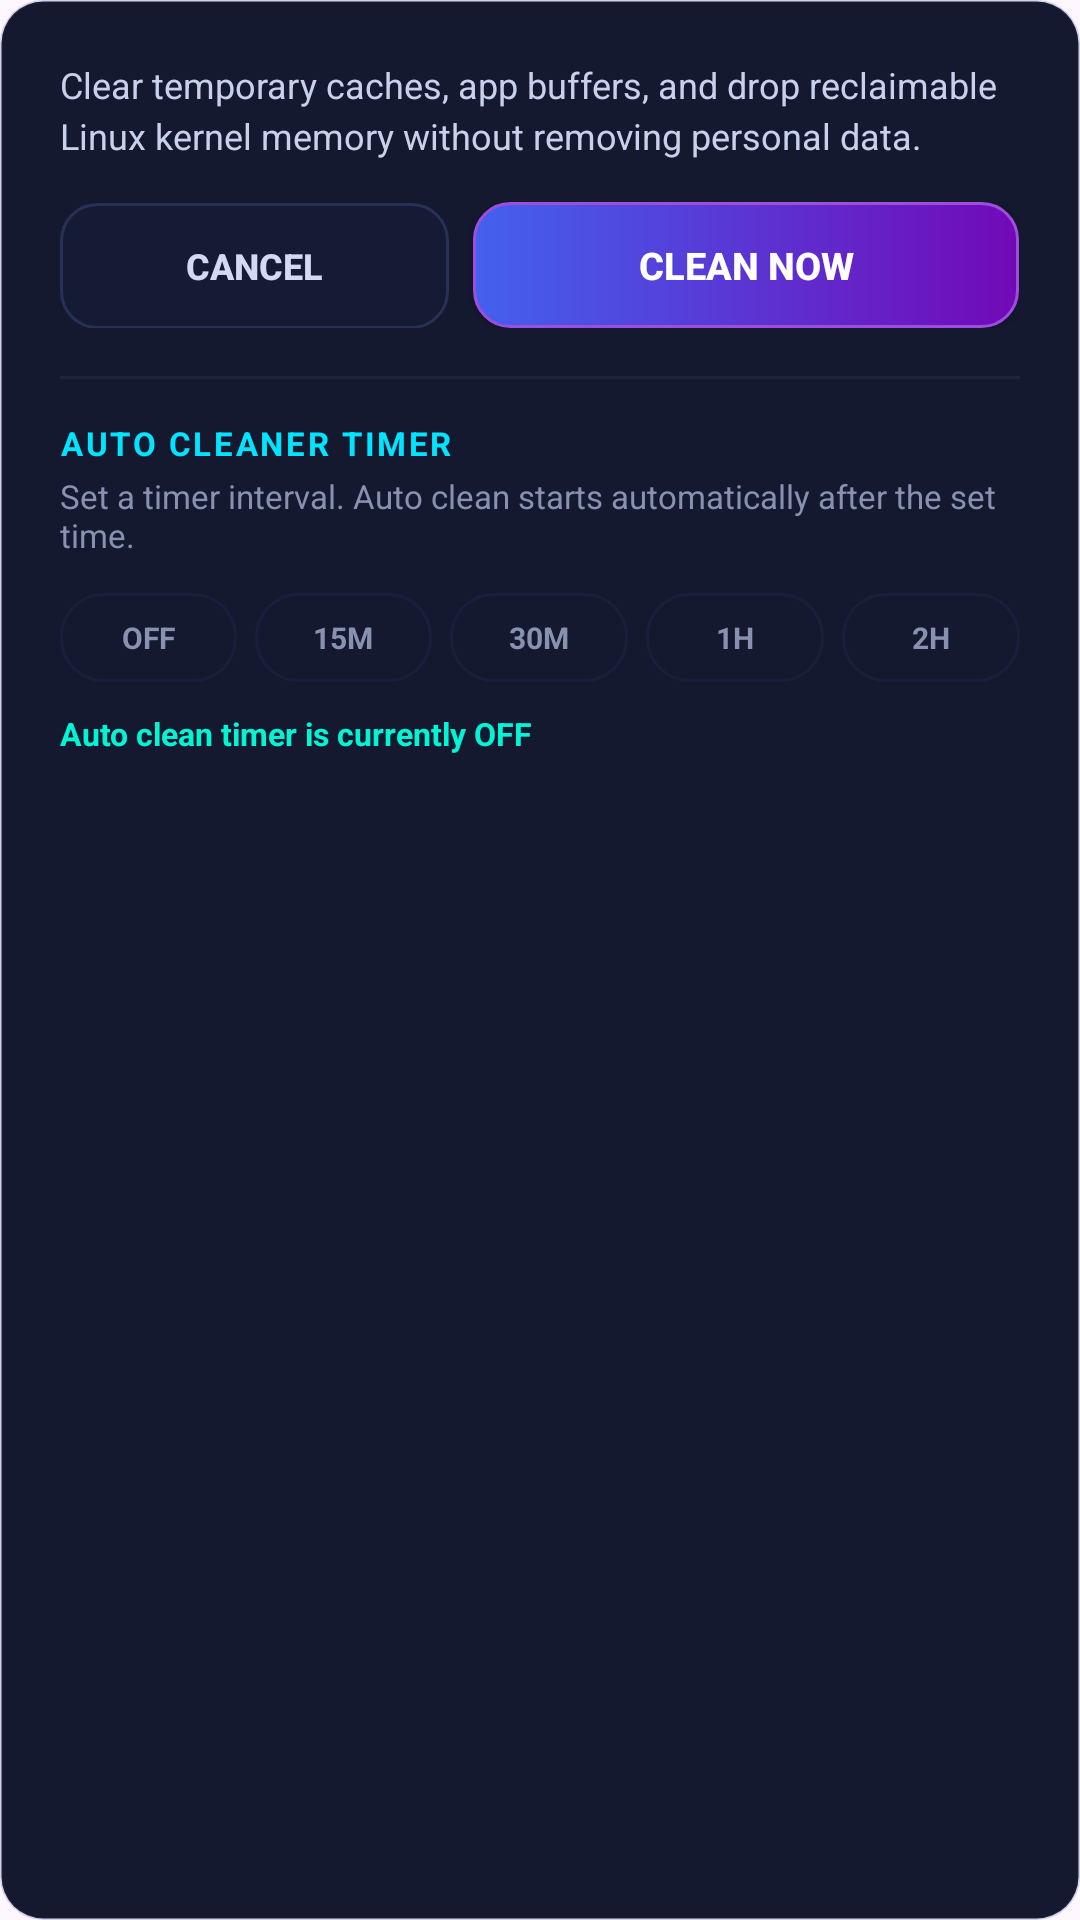

Reconstruct the res/layout file that produces this screen, plus the resources it refers to.
<!-- AndroidManifest.xml: application theme AppTheme -->
<!-- res/layout/dialog_auto_cleaner.xml -->
<?xml version="1.0" encoding="utf-8"?>
<LinearLayout xmlns:android="http://schemas.android.com/apk/res/android"
    android:layout_width="match_parent"
    android:layout_height="wrap_content"
    android:orientation="vertical"
    android:padding="20dp"
    android:background="@drawable/ror_tool_card_bg">

    
    <TextView
        android:layout_width="match_parent"
        android:layout_height="wrap_content"
        android:text="Clear temporary caches, app buffers, and drop reclaimable Linux kernel memory without removing personal data."
        android:textColor="#C8D0EC"
        android:textSize="12sp"
        android:lineSpacingExtra="3dp" />

    
    <LinearLayout
        android:layout_width="match_parent"
        android:layout_height="wrap_content"
        android:orientation="horizontal"
        android:layout_marginTop="14dp">

        <Button
            android:id="@+id/btn_cleaner_cancel"
            android:layout_width="0dp"
            android:layout_height="42dp"
            android:layout_weight="1"
            android:layout_marginEnd="8dp"
            android:text="CANCEL"
            android:textColor="#D4D8F0"
            android:textSize="12sp"
            android:textStyle="bold"
            android:background="@drawable/ror_btn_outline" />

        <Button
            android:id="@+id/btn_cleaner_now"
            android:layout_width="0dp"
            android:layout_height="42dp"
            android:layout_weight="1.4"
            android:text="CLEAN NOW"
            android:textColor="#FFFFFF"
            android:textSize="12.5sp"
            android:textStyle="bold"
            android:background="@drawable/ror_btn_primary" />
    </LinearLayout>

    
    <View
        android:layout_width="match_parent"
        android:layout_height="1dp"
        android:background="#333F4A75"
        android:layout_marginTop="16dp"
        android:layout_marginBottom="14dp" />

    
    <TextView
        android:layout_width="wrap_content"
        android:layout_height="wrap_content"
        android:text="AUTO CLEANER TIMER"
        android:textColor="#00E5FF"
        android:textSize="11sp"
        android:textStyle="bold"
        android:letterSpacing="0.08" />

    <TextView
        android:layout_width="wrap_content"
        android:layout_height="wrap_content"
        android:layout_marginTop="3dp"
        android:text="Set a timer interval. Auto clean starts automatically after the set time."
        android:textColor="#8892B0"
        android:textSize="11sp" />

    
    <LinearLayout
        android:layout_width="match_parent"
        android:layout_height="wrap_content"
        android:orientation="horizontal"
        android:layout_marginTop="12dp">

        <TextView
            android:id="@+id/timer_chip_0"
            android:layout_width="0dp"
            android:layout_height="wrap_content"
            android:layout_weight="1"
            android:gravity="center"
            android:text="OFF"
            android:textColor="#8892B0"
            android:textSize="10sp"
            android:textStyle="bold"
            android:paddingVertical="8dp"
            android:background="@drawable/ror_tool_card_bg" />

        <TextView
            android:id="@+id/timer_chip_15"
            android:layout_width="0dp"
            android:layout_height="wrap_content"
            android:layout_weight="1"
            android:layout_marginStart="6dp"
            android:gravity="center"
            android:text="15M"
            android:textColor="#8892B0"
            android:textSize="10sp"
            android:textStyle="bold"
            android:paddingVertical="8dp"
            android:background="@drawable/ror_tool_card_bg" />

        <TextView
            android:id="@+id/timer_chip_30"
            android:layout_width="0dp"
            android:layout_height="wrap_content"
            android:layout_weight="1"
            android:layout_marginStart="6dp"
            android:gravity="center"
            android:text="30M"
            android:textColor="#8892B0"
            android:textSize="10sp"
            android:textStyle="bold"
            android:paddingVertical="8dp"
            android:background="@drawable/ror_tool_card_bg" />

        <TextView
            android:id="@+id/timer_chip_60"
            android:layout_width="0dp"
            android:layout_height="wrap_content"
            android:layout_weight="1"
            android:layout_marginStart="6dp"
            android:gravity="center"
            android:text="1H"
            android:textColor="#8892B0"
            android:textSize="10sp"
            android:textStyle="bold"
            android:paddingVertical="8dp"
            android:background="@drawable/ror_tool_card_bg" />

        <TextView
            android:id="@+id/timer_chip_120"
            android:layout_width="0dp"
            android:layout_height="wrap_content"
            android:layout_weight="1"
            android:layout_marginStart="6dp"
            android:gravity="center"
            android:text="2H"
            android:textColor="#8892B0"
            android:textSize="10sp"
            android:textStyle="bold"
            android:paddingVertical="8dp"
            android:background="@drawable/ror_tool_card_bg" />
    </LinearLayout>

    <TextView
        android:id="@+id/cleaner_timer_status"
        android:layout_width="wrap_content"
        android:layout_height="wrap_content"
        android:layout_marginTop="10dp"
        android:text="Auto clean timer is currently OFF"
        android:textColor="#00F5D4"
        android:textSize="10.5sp"
        android:textStyle="bold" />

</LinearLayout>
<!-- resources referenced by this layout -->
<resources>
  <!-- drawable ror_btn_outline (drawable) -->
  <?xml version="1.0" encoding="utf-8"?>
  <shape xmlns:android="http://schemas.android.com/apk/res/android" android:shape="rectangle">
      <solid android:color="#261E284A" />
      <stroke android:width="1dp" android:color="#554E629C" />
      <corners android:radius="12dp" />
  </shape>
  <!-- drawable ror_btn_primary (drawable) -->
  <?xml version="1.0" encoding="utf-8"?>
  <shape xmlns:android="http://schemas.android.com/apk/res/android" android:shape="rectangle">
      <gradient
          android:angle="0"
          android:startColor="#4361EE"
          android:endColor="#7209B7"
          android:type="linear" />
      <stroke android:width="1dp" android:color="#9D4EDD" />
      <corners android:radius="12dp" />
  </shape>
  <!-- drawable ror_tool_card_bg (drawable) -->
  <?xml version="1.0" encoding="utf-8"?>
  <ripple xmlns:android="http://schemas.android.com/apk/res/android"
      android:color="#4080D0FF">
      <item>
          <shape android:shape="rectangle">
              <corners android:radius="14dp"/>
              <solid android:color="#141930"/>
              <stroke android:width="1dp" android:color="#332E3A68"/>
          </shape>
      </item>
  </ripple>
  <style name="AppTheme" parent="Theme.Material3.DayNight.NoActionBar">
          <item name="windowNoTitle">true</item>
          <item name="colorPrimary">?android:attr/colorAccent</item>
          <item name="colorOnPrimary">?android:attr/textColorPrimary</item>
          <item name="colorOnSecondary">?android:colorBackground</item>
          <item name="android:statusBarColor">@color/colorPrimaryVariant</item>
          <item name="banner_frame_drawable">@drawable/drawable_frame_light</item>
      </style>
</resources>
